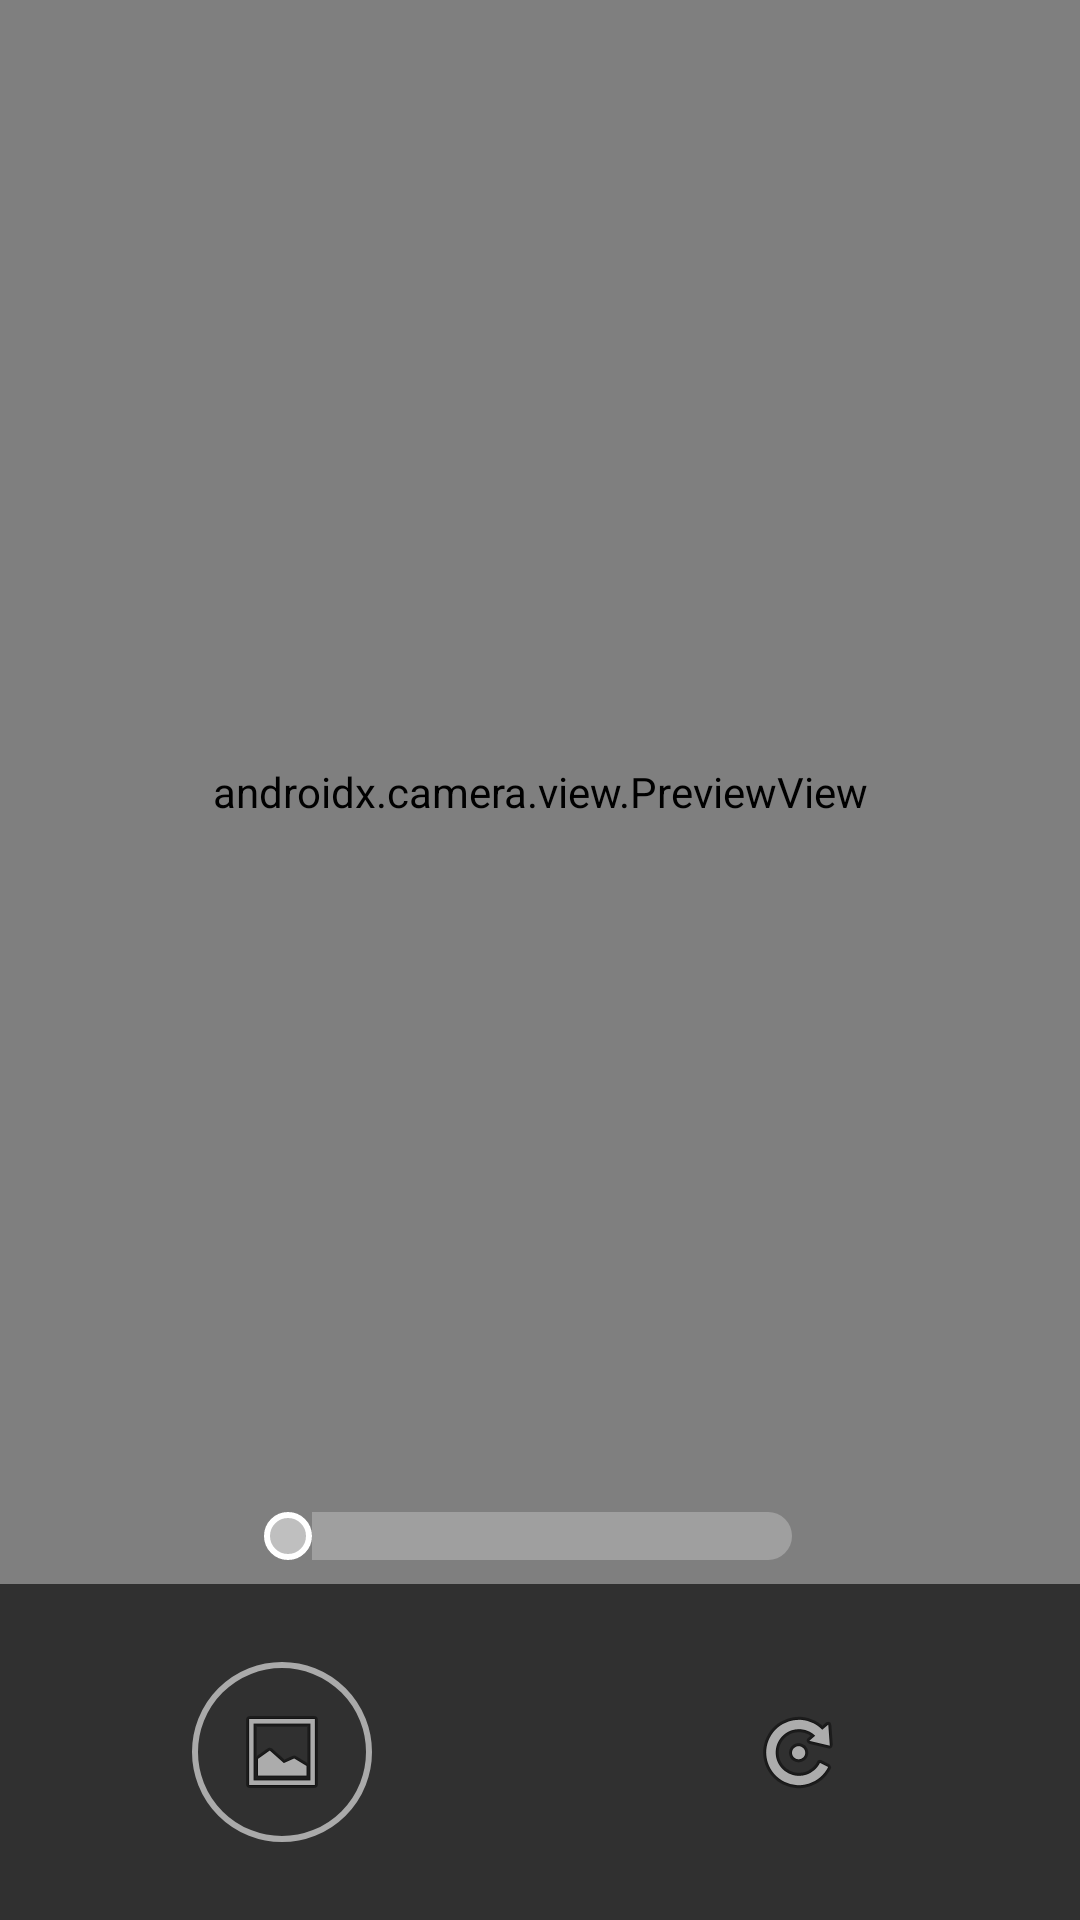

This screen was rendered from an Android layout file. Write that file and the resources it references.
<!-- AndroidManifest.xml: application theme Theme.CursedCamera -->
<!-- res/layout/fragment_camera.xml -->
<?xml version="1.0" encoding="utf-8"?>
<androidx.constraintlayout.widget.ConstraintLayout
    xmlns:android="http://schemas.android.com/apk/res/android"
    xmlns:app="http://schemas.android.com/apk/res-auto"
    xmlns:tools="http://schemas.android.com/tools"
    android:layout_width="match_parent"
    android:layout_height="match_parent"
    android:background="@color/grey_900"
    tools:context=".CameraFragment">

    
    <androidx.camera.view.PreviewView
        android:id="@+id/viewFinder"
        android:layout_width="0dp"
        android:layout_height="0dp"
        android:background="@color/grey_800"
        app:layout_constraintTop_toTopOf="parent"
        app:layout_constraintBottom_toTopOf="@+id/buttonsLayout"
        app:layout_constraintStart_toStartOf="parent"
        app:layout_constraintEnd_toEndOf="parent" />

    
    <View
        android:id="@+id/flashView"
        android:layout_width="match_parent"
        android:layout_height="match_parent"
        android:background="@color/twhite"
        android:alpha="0"
        android:visibility="gone"
        app:layout_constraintTop_toTopOf="parent"
        app:layout_constraintBottom_toBottomOf="parent"
        app:layout_constraintStart_toStartOf="parent"
        app:layout_constraintEnd_toEndOf="parent" />

    
    <TextView
        android:id="@+id/videoTimer"
        android:layout_width="wrap_content"
        android:layout_height="wrap_content"
        android:text="00:00"
        android:textSize="24sp"
        android:textColor="@color/white"
        android:visibility="gone"
        android:background="@drawable/rounded_timer_background"
        android:padding="8dp"
        app:layout_constraintTop_toTopOf="parent"
        app:layout_constraintStart_toStartOf="parent"
        android:layout_margin="16dp" />

    
    <ImageView
        android:id="@+id/lastPhotoPreview"
        android:layout_width="60dp"
        android:layout_height="60dp"
        android:layout_margin="16dp"
        android:scaleType="centerCrop"

        app:layout_constraintBottom_toTopOf="@id/buttonsLayout"
        app:layout_constraintEnd_toEndOf="parent"
        android:visibility="gone" />

    
    <TextView
        android:id="@+id/countdownTimer"
        android:layout_width="wrap_content"
        android:layout_height="wrap_content"
        android:text="3"
        android:textSize="48sp"
        android:textColor="@color/white"
        android:visibility="gone"
        app:layout_constraintTop_toTopOf="parent"
        app:layout_constraintStart_toStartOf="parent"
        app:layout_constraintEnd_toEndOf="parent"
        app:layout_constraintBottom_toBottomOf="parent" />

    
    <SeekBar
        android:id="@+id/zoomSeekBar"
        android:layout_width="200dp"
        android:layout_height="wrap_content"
        android:max="100"
        android:progress="0"
        android:thumb="@drawable/zoom_thumb"
        android:progressDrawable="@drawable/zoom_progress"
        android:layout_marginBottom="120dp"
        android:background="@android:color/transparent"
        app:layout_constraintBottom_toBottomOf="parent"
        app:layout_constraintStart_toStartOf="parent"
        app:layout_constraintEnd_toEndOf="parent" />

    
    <LinearLayout
        android:id="@+id/buttonsLayout"
        android:layout_width="match_parent"
        android:layout_height="wrap_content"
        android:background="@color/grey_850"
        android:gravity="center"
        android:orientation="horizontal"
        android:padding="16dp"
        app:layout_constraintBottom_toBottomOf="parent">

        
        <ImageButton
            android:id="@+id/buttonGallery"
            android:layout_width="60dp"
            android:layout_height="60dp"
            android:layout_marginEnd="16dp"
            android:background="@drawable/rounded_gallery_button"
            android:contentDescription="Галерея"
            android:src="@android:drawable/ic_menu_gallery" />

        
        <ImageButton
            android:id="@+id/buttonMode"
            android:layout_width="80dp"
            android:layout_height="80dp"
            android:background="@drawable/rounded_photo_button"
            android:contentDescription="Фото/Видео" />

        
        <ImageButton
            android:id="@+id/buttonSwitchCamera"
            android:layout_width="60dp"
            android:layout_height="60dp"
            android:layout_marginStart="16dp"
            android:background="@drawable/rounded_switch_button"
            android:contentDescription="Переключить камеру"
            android:src="@android:drawable/ic_menu_rotate" />


    </LinearLayout>

</androidx.constraintlayout.widget.ConstraintLayout>
<!-- resources referenced by this layout -->
<resources>
  <color name="grey_800">#FF424242</color>
  <color name="grey_850">#FF303030</color>
  <color name="grey_900">#FF212121</color>
  <color name="twhite">#80FFFFFF</color>
  <color name="white">#FFFFFFFF</color>
  <!-- drawable rounded_gallery_button (drawable) -->
  <?xml version="1.0" encoding="utf-8"?>
  <selector xmlns:android="http://schemas.android.com/apk/res/android">
      <item>
          <shape android:shape="oval">
              <solid android:color="@color/grey_850" />
              <stroke
                  android:width="2dp"
                  android:color="@android:color/darker_gray" />
          </shape>
      </item>
  </selector>
  <!-- drawable rounded_timer_background (drawable) -->
  <shape xmlns:android="http://schemas.android.com/apk/res/android" android:shape="rectangle">
      <solid android:color="#80000000"/> 
      <corners android:radius="8dp"/>
  </shape>
  <!-- drawable zoom_progress (drawable) -->
  <?xml version="1.0" encoding="utf-8"?>
  <layer-list xmlns:android="http://schemas.android.com/apk/res/android">
      
      <item android:id="@android:id/background">
          <shape>
              <corners android:radius="8dp" />
              <solid android:color="#40FFFFFF" /> 
          </shape>
      </item>
      
      <item android:id="@android:id/progress">
          <clip>
              <shape>
                  <corners android:radius="8dp" />
                  <solid android:color="#80FFFFFF" /> 
              </shape>
          </clip>
      </item>
  </layer-list>
  <!-- drawable zoom_thumb (drawable) -->
  <?xml version="1.0" encoding="utf-8"?>
  <shape xmlns:android="http://schemas.android.com/apk/res/android" android:shape="oval">
      <size android:width="16dp" android:height="16dp" />
      <solid android:color="#80FFFFFF"/> 
      <stroke android:width="2dp" android:color="#FFFFFF" /> 
  </shape>
  <style name="Theme.CursedCamera" parent="Theme.AppCompat.DayNight">
          
          <item name="colorPrimary">@color/green_500</item>
          <item name="colorPrimaryDark">@color/green_700</item>
          <item name="colorAccent">@color/teal_200</item>
  
      </style>
  <color name="green_500">#FF388E3C</color>
  <color name="green_700">#FF1B5E20</color>
  <color name="teal_200">#FF03DAC5</color>
</resources>
